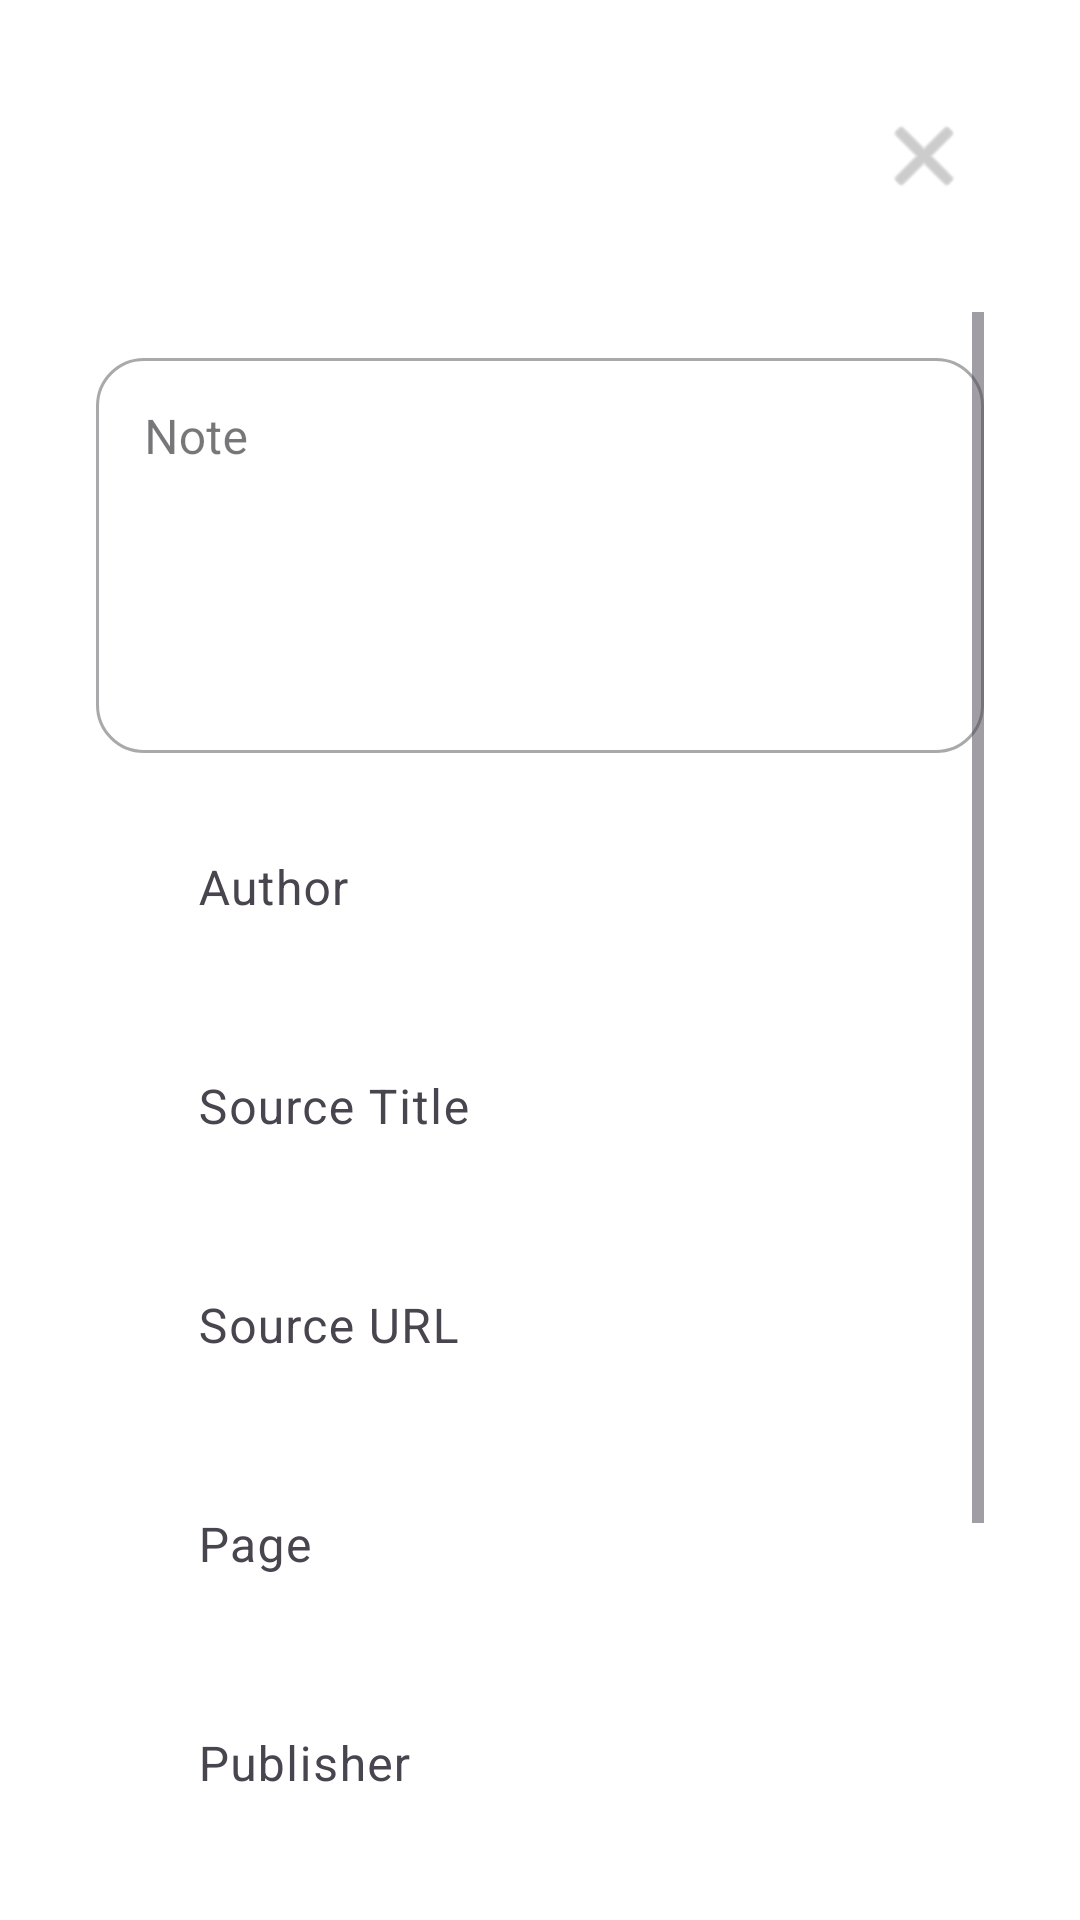

Produce the Android XML layout that renders to this screen, including the resource entries it uses.
<!-- AndroidManifest.xml: activity theme Theme.TimeCapsule.PopupDialog -->
<!-- res/layout/activity_add_note.xml -->
<?xml version="1.0" encoding="utf-8"?>
<RelativeLayout xmlns:android="http://schemas.android.com/apk/res/android"
    xmlns:app="http://schemas.android.com/apk/res-auto"
    android:layout_width="match_parent"
    android:layout_height="match_parent">

    <ImageButton
        android:id="@+id/closeButton"
        android:layout_width="48dp"
        android:layout_height="48dp"
        android:src="@android:drawable/ic_menu_close_clear_cancel"
        android:background="?attr/selectableItemBackgroundBorderless"
        android:contentDescription="@string/close"
        android:layout_alignParentEnd="true"
        android:layout_margin="12dp"
        app:tint="@android:color/darker_gray" />

    
    <ScrollView
        android:layout_width="match_parent"
        android:layout_height="match_parent"
        android:layout_below="@id/closeButton"
        android:padding="16dp">

        <LinearLayout
            android:layout_width="match_parent"
            android:layout_height="wrap_content"
            android:orientation="vertical">

            <com.google.android.material.textfield.TextInputLayout
                android:id="@+id/editTextNoteField"
                android:layout_width="match_parent"
                android:layout_height="wrap_content"
                android:hint="Note"
                android:labelFor="@id/editTextNote"
                style="@style/Widget.MaterialComponents.TextInputLayout.OutlinedBox"
                app:boxBackgroundMode="outline"
                app:boxCornerRadiusTopStart="16dp"
                app:boxCornerRadiusTopEnd="16dp"
                app:boxCornerRadiusBottomStart="16dp"
                app:boxCornerRadiusBottomEnd="16dp"
                android:layout_marginTop="10dp">

                <com.google.android.material.textfield.TextInputEditText
                    android:id="@+id/editTextNote"
                    android:layout_width="match_parent"
                    android:layout_height="wrap_content"
                    android:inputType="textMultiLine"
                    android:minLines="5"
                    android:gravity="top|start"/>
            </com.google.android.material.textfield.TextInputLayout>

            <com.google.android.material.textfield.TextInputLayout
                android:layout_width="match_parent"
                android:layout_height="wrap_content"
                android:hint="Author"
                android:layout_marginTop="12dp"
                android:layout_marginStart="18dp">

                <com.google.android.material.textfield.TextInputEditText
                    android:id="@+id/noteAuthor"
                    android:layout_width="match_parent"
                    android:layout_height="wrap_content"
                    android:minHeight="48dp"
                    android:background="@android:color/transparent" />
            </com.google.android.material.textfield.TextInputLayout>

            <com.google.android.material.textfield.TextInputLayout
                android:layout_width="match_parent"
                android:layout_height="wrap_content"
                android:hint="Source Title"
                android:layout_marginTop="12dp"
                android:layout_marginStart="18dp">

                <com.google.android.material.textfield.TextInputEditText
                    android:id="@+id/noteSourceTitle"
                    android:layout_width="match_parent"
                    android:layout_height="wrap_content"
                    android:minHeight="48dp"
                    android:background="@android:color/transparent" />
            </com.google.android.material.textfield.TextInputLayout>

            <com.google.android.material.textfield.TextInputLayout
                android:layout_width="match_parent"
                android:layout_height="wrap_content"
                android:hint="Source URL"
                android:layout_marginTop="12dp"
                android:layout_marginStart="18dp">

                <com.google.android.material.textfield.TextInputEditText
                    android:id="@+id/noteSourceUrl"
                    android:layout_width="match_parent"
                    android:layout_height="wrap_content"
                    android:minHeight="48dp"
                    android:background="@android:color/transparent" />
            </com.google.android.material.textfield.TextInputLayout>

            <com.google.android.material.textfield.TextInputLayout
                android:layout_width="match_parent"
                android:layout_height="wrap_content"
                android:hint="Page"
                android:layout_marginTop="12dp"
                android:layout_marginStart="18dp">

                <com.google.android.material.textfield.TextInputEditText
                    android:id="@+id/notePage"
                    android:layout_width="match_parent"
                    android:layout_height="wrap_content"
                    android:minHeight="48dp"
                    android:background="@android:color/transparent" />
            </com.google.android.material.textfield.TextInputLayout>

            <com.google.android.material.textfield.TextInputLayout
                android:layout_width="match_parent"
                android:layout_height="wrap_content"
                android:hint="Publisher"
                android:layout_marginTop="12dp"
                android:layout_marginStart="18dp">

                <com.google.android.material.textfield.TextInputEditText
                    android:id="@+id/notePublisher"
                    android:layout_width="match_parent"
                    android:layout_height="wrap_content"
                    android:minHeight="48dp"
                    android:background="@android:color/transparent" />
            </com.google.android.material.textfield.TextInputLayout>

            <com.google.android.material.textfield.TextInputLayout
                android:layout_width="match_parent"
                android:layout_height="wrap_content"
                android:hint="Tags (comma-separated)"
                android:layout_marginTop="12dp"
                android:layout_marginStart="18dp">

                <com.google.android.material.textfield.TextInputEditText
                    android:id="@+id/noteTags"
                    android:layout_width="match_parent"
                    android:layout_height="wrap_content"
                    android:minHeight="48dp"
                    android:background="@android:color/transparent" />
            </com.google.android.material.textfield.TextInputLayout>

            <Button
                android:id="@+id/saveButton"
                android:layout_width="match_parent"
                android:layout_height="wrap_content"
                android:text="Save"
                android:layout_marginTop="20dp" />

        </LinearLayout>
    </ScrollView>
</RelativeLayout>
<!-- resources referenced by this layout -->
<resources>
  <string name="close">Close</string>
  <style name="Theme.TimeCapsule.PopupDialog" parent="Theme.Material3.DayNight.Dialog">
          <item name="android:windowMinWidthMajor">90%</item>
          <item name="android:windowMinWidthMinor">90%</item>
          <item name="windowFixedHeightMajor">50%</item>
          <item name="android:windowIsFloating">true</item>
          <item name="android:backgroundDimEnabled">true</item>
          <item name="android:windowCloseOnTouchOutside">true</item>
          <item name="shapeAppearanceMediumComponent">@style/ShapeAppearance.Material3.Corner.Medium</item>
          <item name="windowNoTitle">true</item>
      </style>
</resources>
